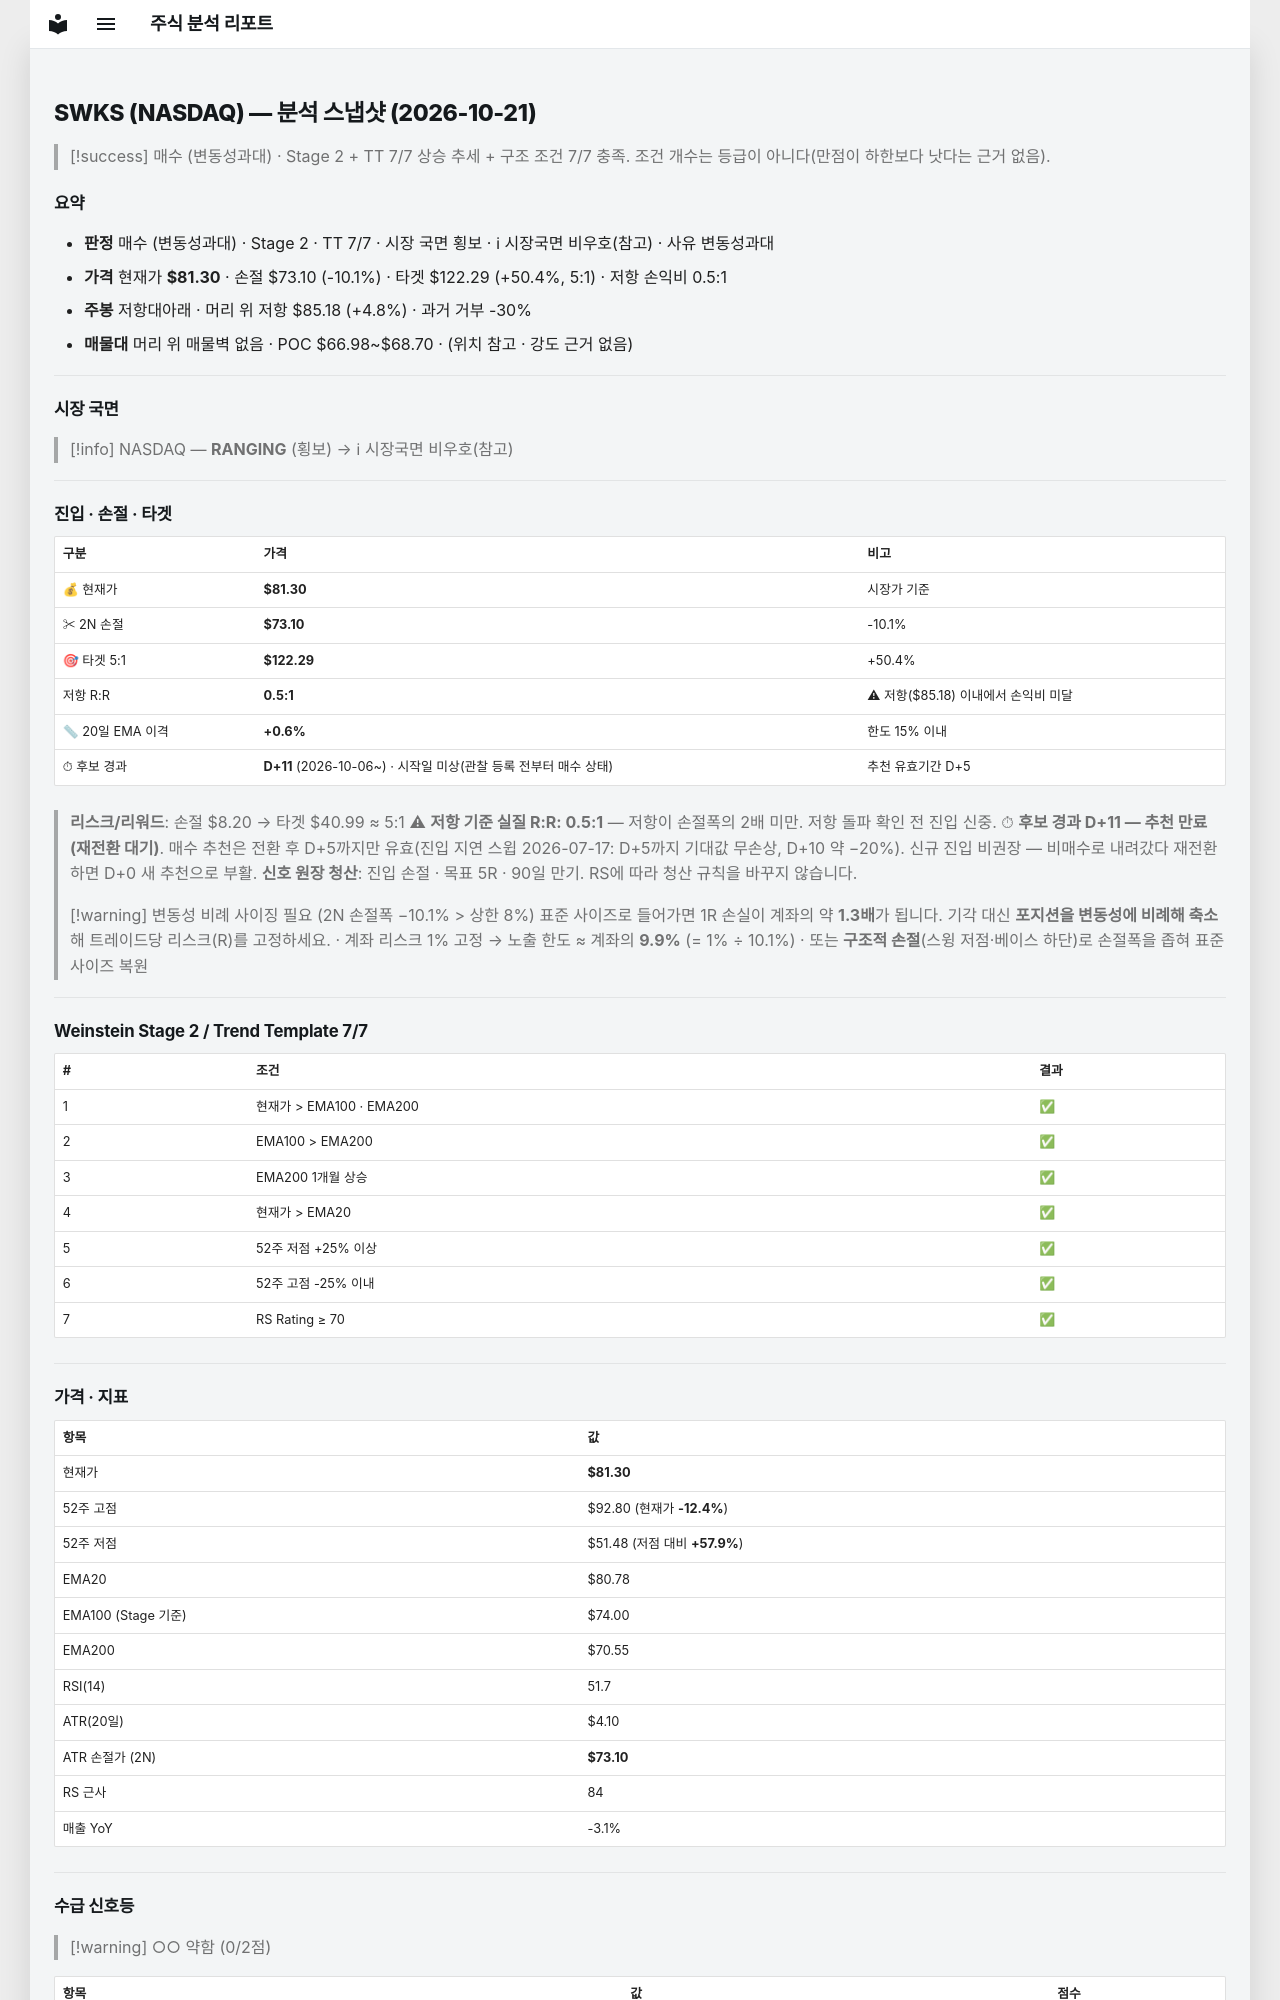

repository: soloandco/stock-reports · page: snapshots/SWKS-2026-10-21/index.html · generator: mkdocs

---
type: analysis-snapshot
title: SWKS 분석 스냅샷
ticker: SWKS
market: NASDAQ
created: 2026-10-21
updated: 2026-10-21
bar-date: 2026-10-20
verdict: 매수관찰
verdict-reason: 변동성과대
real-rr: 0.47
sma50-gap-pct: 0.6
candidate-days: 11
candidate-since: 2026-10-06
candidate-start-unknown: true
weekly-position: 저항대아래
weekly-overhead-price: 85.18
weekly-overhead-pct: 4.8
stage: 2
trend-template-score: 7
tt-max: 7
ma-set: ema-20-100-200
price: 81.30000305175781
stop-price: 73.10109745615497
market-regime: RANGING
supply-demand-score: 0/2
supply-demand-label: 약함
status: tracking
tags:
  - stock-agent
  - watchlist
  - SWKS
  - analysis
related:
  - "[[analysis-template]]"
---

# SWKS (NASDAQ) — 분석 스냅샷 (2026-10-21)

> [!success] 매수 (변동성과대) · Stage 2 + TT 7/7
> 상승 추세 + 구조 조건 7/7 충족. 조건 개수는 등급이 아니다(만점이 하한보다 낫다는 근거 없음).

## 요약

- **판정** 매수 (변동성과대) · Stage 2 · TT 7/7 · 시장 국면 횡보 · ℹ 시장국면 비우호(참고) · 사유 변동성과대
- **가격** 현재가 **$81.30** · 손절 $73.10 (-10.1%) · 타겟 $122.29 (+50.4%, 5:1) · 저항 손익비 0.5:1
- **주봉** 저항대아래 · 머리 위 저항 $85.18 (+4.8%) · 과거 거부 -30%
- **매물대** 머리 위 매물벽 없음 · POC $66.98~$68.70 · (위치 참고 · 강도 근거 없음)

---

## 시장 국면

> [!info] NASDAQ — **RANGING** (횡보) → ℹ 시장국면 비우호(참고)

---

## 진입 · 손절 · 타겟

| 구분 | 가격 | 비고 |
|------|------|------|
| 💰 현재가 | **$81.30** | 시장가 기준 |
| ✂ 2N 손절 | **$73.10** | -10.1% |
| 🎯 타겟 5:1 | **$122.29** | +50.4% |
| 저항 R:R | **0.5:1** | ⚠ 저항($85.18) 이내에서 손익비 미달 |
| 📏 20일 EMA 이격 | **+0.6%** | 한도 15% 이내 |
| ⏱ 후보 경과 | **D+11** (2026-10-06~) · 시작일 미상(관찰 등록 전부터 매수 상태) | 추천 유효기간 D+5 |

> **리스크/리워드**: 손절 $8.20 → 타겟 $40.99 ≈ 5:1
> ⚠ **저항 기준 실질 R:R: 0.5:1** — 저항이 손절폭의 2배 미만. 저항 돌파 확인 전 진입 신중.
> ⏱ **후보 경과 D+11 — 추천 만료(재전환 대기)**. 매수 추천은 전환 후 D+5까지만 유효(진입 지연 스윕 2026-07-17: D+5까지 기대값 무손상, D+10 약 −20%). 신규 진입 비권장 — 비매수로 내려갔다 재전환하면 D+0 새 추천으로 부활.
> **신호 원장 청산**: 진입 손절 · 목표 5R · 90일 만기. RS에 따라 청산 규칙을 바꾸지 않습니다.

> [!warning] 변동성 비례 사이징 필요 (2N 손절폭 −10.1% > 상한 8%)
> 표준 사이즈로 들어가면 1R 손실이 계좌의 약 **1.3배**가 됩니다. 기각 대신 **포지션을 변동성에 비례해 축소**해 트레이드당 리스크(R)를 고정하세요.
> · 계좌 리스크 1% 고정 → 노출 한도 ≈ 계좌의 **9.9%** (= 1% ÷ 10.1%)
> · 또는 **구조적 손절**(스윙 저점·베이스 하단)로 손절폭을 좁혀 표준 사이즈 복원

---

## Weinstein Stage 2 / Trend Template 7/7

| # | 조건 | 결과 |
|---|------|------|
| 1 | 현재가 > EMA100 · EMA200 | ✅ |
| 2 | EMA100 > EMA200 | ✅ |
| 3 | EMA200 1개월 상승 | ✅ |
| 4 | 현재가 > EMA20 | ✅ |
| 5 | 52주 저점 +25% 이상 | ✅ |
| 6 | 52주 고점 -25% 이내 | ✅ |
| 7 | RS Rating ≥ 70 | ✅ |

---

## 가격 · 지표

| 항목 | 값 |
|------|---|
| 현재가 | **$81.30** |
| 52주 고점 | $92.80 (현재가 **-12.4%**) |
| 52주 저점 | $51.48 (저점 대비 **+57.9%**) |
| EMA20 | $80.78 |
| EMA100 (Stage 기준) | $74.00 |
| EMA200 | $70.55 |
| RSI(14) | 51.7 |
| ATR(20일) | $4.10 |
| ATR 손절가 (2N) | **$73.10** |
| RS 근사 | 84 |
| 매출 YoY | -3.1% |

---
## 수급 신호등

> [!warning] ○○ 약함 (0/2점)

| 항목 | 값 | 점수 |
|------|------|------|
| 거래량 (5일/20일 비율) | 0.74× (-25.8%) | ❌ |
| OBV 20일 추세 | ↓ 하락 | ❌ |

> **판독법**: 거래량이 20일 평균보다 20% 이상 많고 OBV(온밸런스볼륨)가 상승 중이면 매집 수급이 강한 것으로 판단합니다.

---
